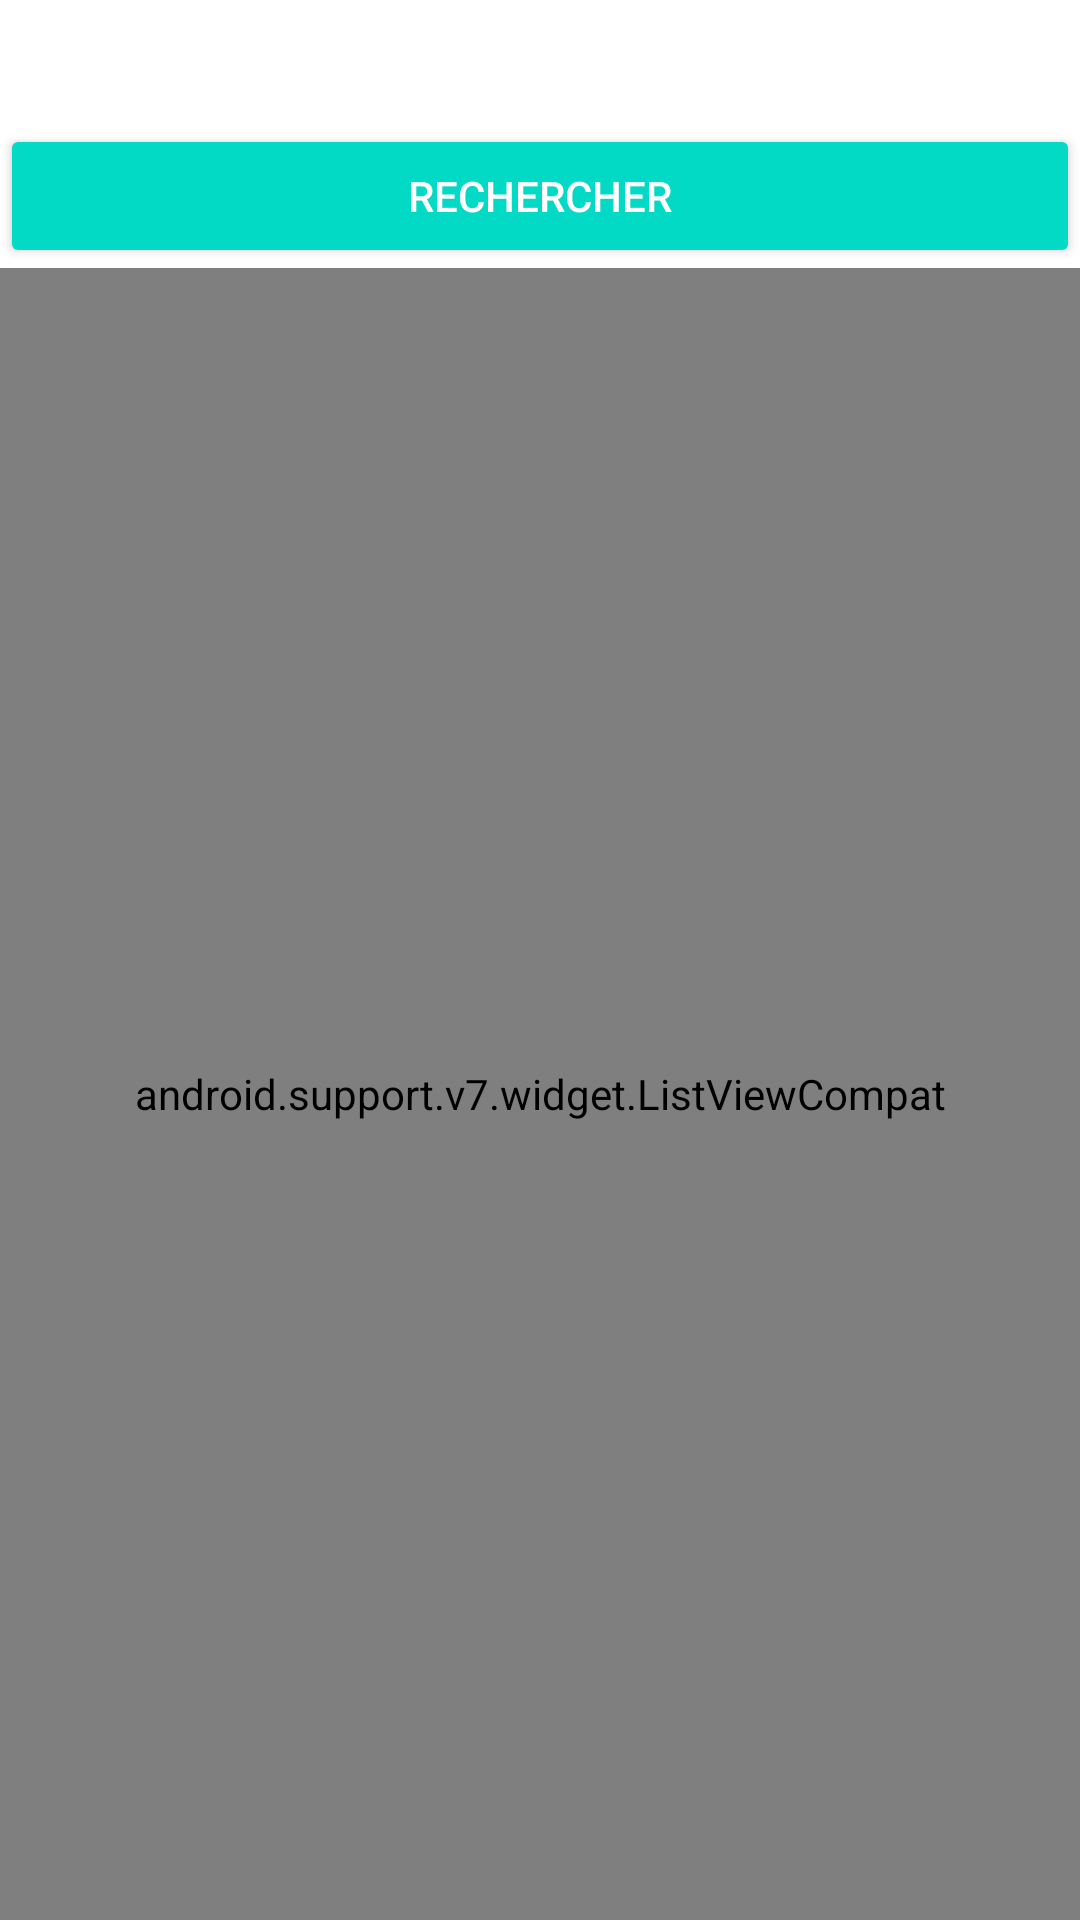

The Android layout XML behind this screen, and the referenced resources:
<!-- AndroidManifest.xml: application theme AppTheme -->
<!-- res/layout/list_activity.xml -->
<?xml version="1.0" encoding="utf-8"?>
<RelativeLayout xmlns:android="http://schemas.android.com/apk/res/android"
    android:layout_width="match_parent"
    android:layout_height="match_parent">

    <EditText
        android:id="@+id/search"
        android:layout_width="match_parent"
        android:layout_height="wrap_content"
        android:layout_alignParentTop="true"/>

    <Button
        android:id="@+id/submit"
        android:layout_width="match_parent"
        android:layout_height="wrap_content"
        android:text="@string/search"
        android:layout_below="@+id/search"/>

    <android.support.v7.widget.ListViewCompat
        android:id="@+id/movies_list"
        android:layout_width="match_parent"
        android:layout_height="0dip"
        android:layout_alignParentBottom="true"
        android:layout_below="@+id/submit"/>

</RelativeLayout>
<!-- resources referenced by this layout -->
<resources>
  <string name="search">Rechercher</string>
  <style name="AppTheme" parent="Theme.AppCompat.Light.DarkActionBar">
          
          <item name="colorPrimary">@color/colorPrimary</item>
          <item name="colorPrimaryDark">@color/colorPrimaryDark</item>
          <item name="colorAccent">@color/colorAccent</item>
  
          <item name="android:editTextColor">#ffffff</item>
          <item name="android:textColorPrimary">#ffffff</item>
          <item name="android:textColorSecondary">#ffffff</item>
          <item name="android:textColorTertiary">#ffffff</item>
          <item name="android:textColorPrimaryInverse">#ffffff</item>
          <item name="android:textColorSecondaryInverse">#ffffff</item>
          <item name="android:textColorTertiaryInverse">#ffffff</item>
          <item name="android:windowBackground">@color/background</item>
          <item name="colorButtonNormal">@color/colorAccent</item>
      </style>
  <!-- not gathered from this repository: default colours our renderer supplied (Android Studio template values) -->
  <color name="colorPrimary">#FF6200EE</color>
  <color name="colorPrimaryDark">#FF3700B3</color>
  <color name="colorAccent">#FF03DAC5</color>
</resources>
